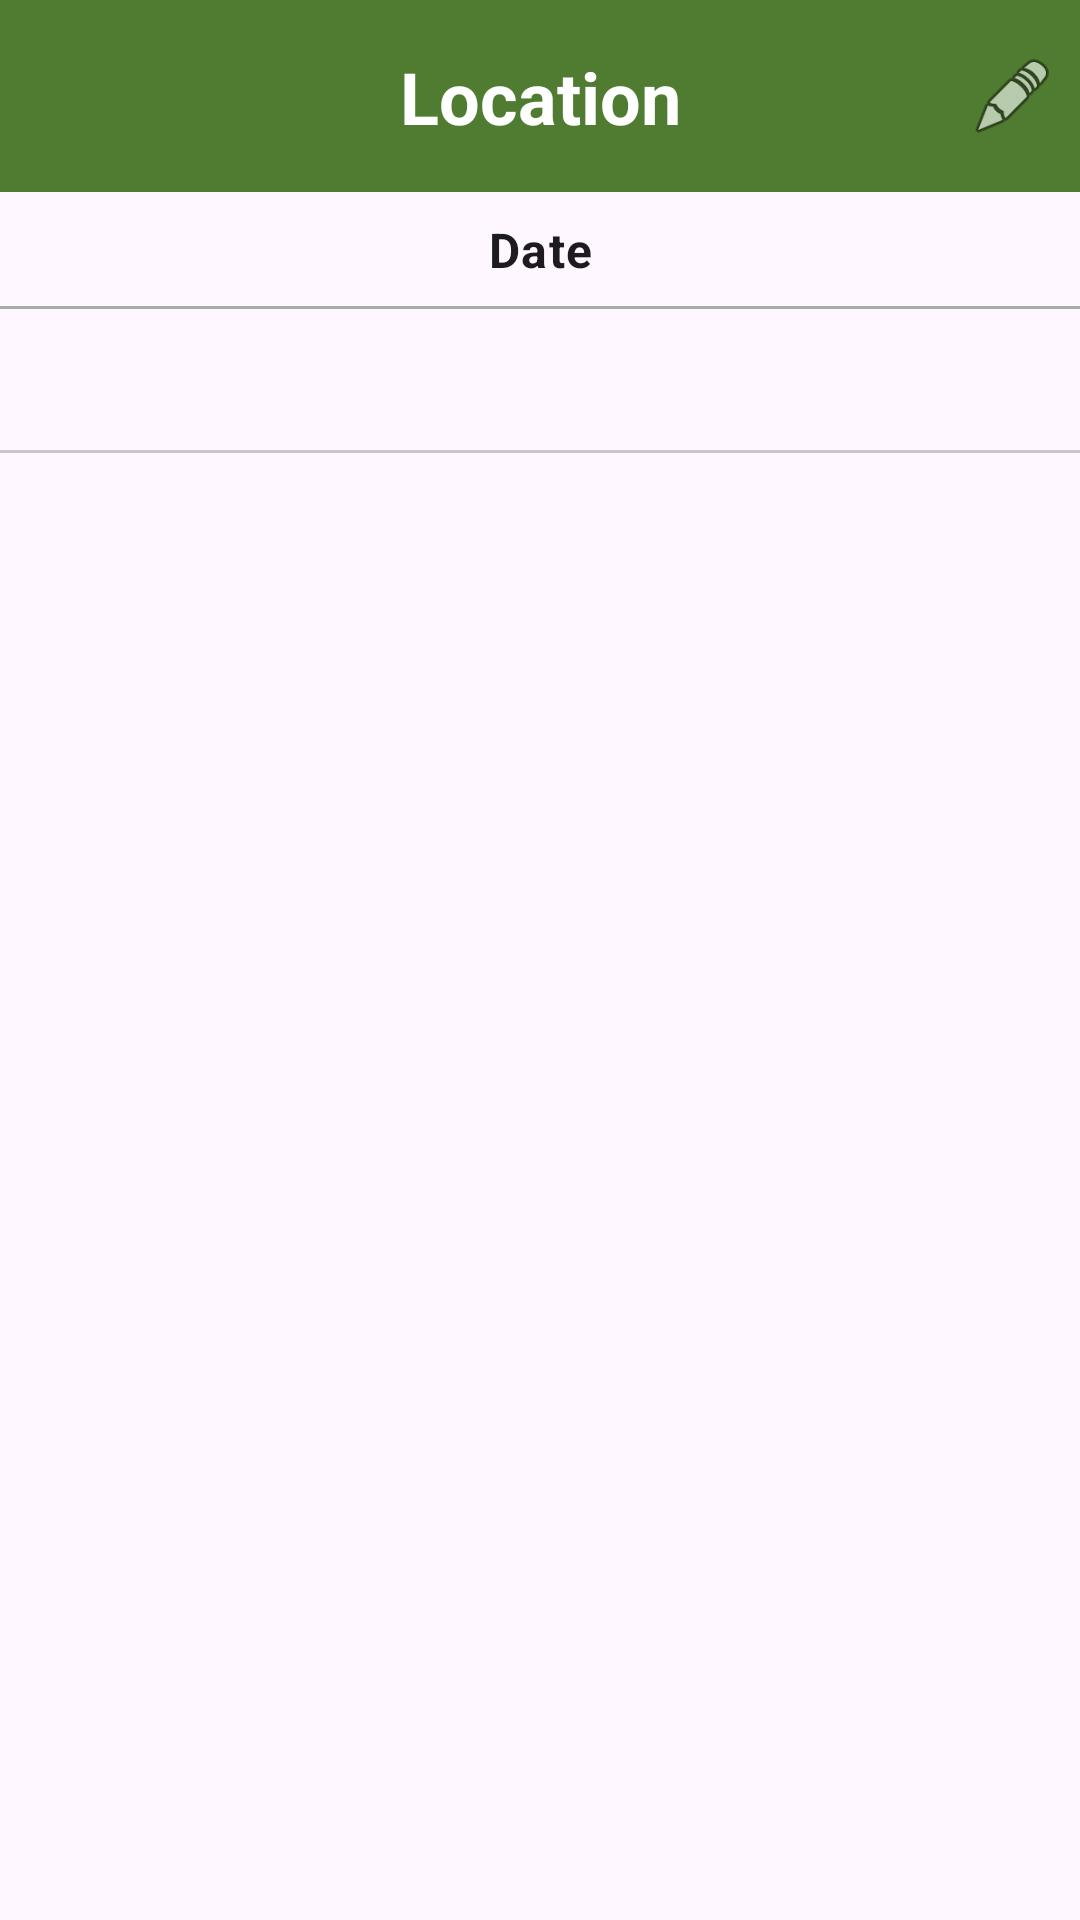

Reconstruct the res/layout file that produces this screen, plus the resources it refers to.
<!-- AndroidManifest.xml: application theme Theme.Gametrailtracker -->
<!-- res/layout/fragment_hunt_view_detail.xml -->
<?xml version="1.0" encoding="utf-8"?>
<RelativeLayout xmlns:android="http://schemas.android.com/apk/res/android"
    xmlns:app="http://schemas.android.com/apk/res-auto"
    xmlns:tools="http://schemas.android.com/tools"
    android:layout_width="match_parent"
    android:layout_height="match_parent"
    tools:context=".fragments.hunt.HuntViewDetailFragment">

    <com.google.android.material.appbar.AppBarLayout
        android:id="@+id/appBarLayout"
        android:layout_width="match_parent"
        android:layout_height="wrap_content"
        android:theme="@style/ThemeOverlay.AppCompat.Dark.ActionBar">

        <com.google.android.material.appbar.CollapsingToolbarLayout
            android:id="@+id/collapsing_toolbar"
            android:layout_width="match_parent"
            android:layout_height="wrap_content"
            app:contentScrim="?attr/colorPrimary"
            app:layout_scrollFlags="scroll|exitUntilCollapsed">

            <com.google.android.material.appbar.MaterialToolbar
                android:id="@+id/toolbar"
                android:layout_width="match_parent"
                android:layout_height="?attr/actionBarSize"
                android:background="@color/primary_color"
                app:layout_collapseMode="pin" />

            <RelativeLayout
                android:layout_width="match_parent"
                android:layout_height="match_parent">

                <TextView
                    android:id="@+id/locationName"
                    android:layout_width="match_parent"
                    android:layout_height="wrap_content"
                    android:gravity="center"
                    android:padding="16dp"
                    android:text="@string/location"
                    android:textAppearance="@style/TextAppearance.AppCompat.Headline"
                    android:textStyle="bold"
                    app:layout_collapseMode="parallax" />

                <ImageView
                    android:id="@+id/edit_icon"
                    android:layout_width="45dp"
                    android:layout_height="45dp"
                    android:layout_alignParentEnd="true"
                    android:layout_centerVertical="true"
                    android:clickable="true"
                    android:focusable="true"
                    android:padding="8dp"
                    android:src="@android:drawable/ic_menu_edit"
                    app:tint="@color/white"
                    android:tintMode="@color/white"
                    android:contentDescription="@string/edit_icon"/>
            </RelativeLayout>
        </com.google.android.material.appbar.CollapsingToolbarLayout>

    </com.google.android.material.appbar.AppBarLayout>

    <TextView
        android:id="@+id/dateRange"
        android:layout_width="match_parent"
        android:layout_height="wrap_content"
        android:layout_below="@id/appBarLayout"
        android:gravity="center"
        android:padding="8dp"
        android:text="@string/date"
        android:textAppearance="@style/TextAppearance.MaterialComponents.Body1"
        android:textStyle="bold" />

    <View
        android:id="@+id/separatorTrophies"
        android:layout_width="match_parent"
        android:layout_height="1dp"
        android:layout_below="@id/dateRange"
        android:background="@android:color/darker_gray" />

    <com.google.android.material.tabs.TabLayout
        android:id="@+id/tab_layout"
        android:layout_width="match_parent"
        android:layout_height="wrap_content"
        app:tabIndicatorColor="@color/text_white_black"
        android:layout_below="@id/separatorTrophies"
        app:tabTextColor="@color/text_white_black" />

    <androidx.viewpager2.widget.ViewPager2
        android:id="@+id/view_pager"
        android:layout_width="match_parent"
        android:layout_height="match_parent"
        android:layout_below="@id/tab_layout"
        app:layout_behavior="com.google.android.material.appbar.AppBarLayout$ScrollingViewBehavior" />


</RelativeLayout>
<!-- resources referenced by this layout -->
<resources>
  <color name="primary_color">#4f7c31</color>
  <color name="text_white_black">#000000</color>
  <color name="white">#FFFFFF</color>
  <string name="date">Date</string>
  <string name="edit_icon">Edit Icon</string>
  <string name="location">Location</string>
  <style name="Theme.Gametrailtracker" parent="Base.Theme.Gametrailtracker" />
  <style name="Base.Theme.Gametrailtracker" parent="Theme.Material3.DayNight.NoActionBar">
      </style>
</resources>
